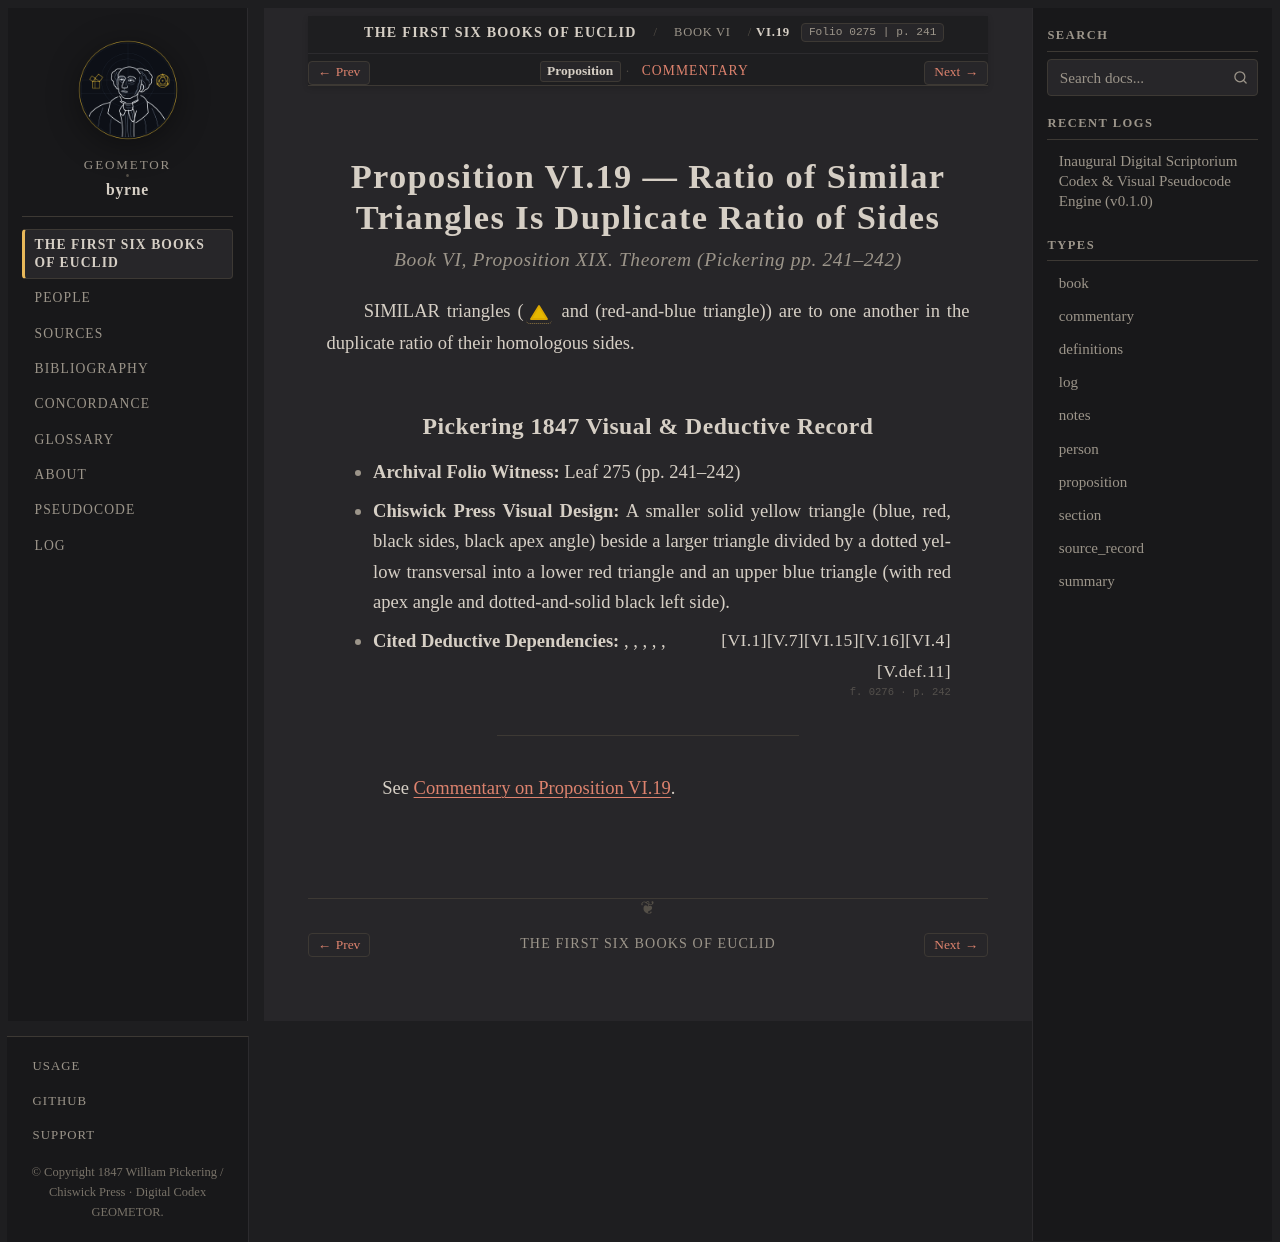

repository: geometor/byrne · page: coloured_euclid/book-vi/19/index.html · generator: sphinx

:canonical_id: VI.19
:book: VI
:proposition: 19
:order: 19
:type: proposition
:title: Proposition VI.19 — Ratio of Similar Triangles Is Duplicate Ratio of Sides
:folio: 0275
:page: 241

.. _byrne-vi-19:

.. folio:: 0275
   :page: 241

Proposition VI.19 — Ratio of Similar Triangles Is Duplicate Ratio of Sides
==========================================================================

.. rubric:: Book VI, Proposition XIX. Theorem (*Pickering pp. 241–242*)

SIMILAR triangles (:byrne-tri:`yellow filled` and (red-and-blue triangle)) are to one another in the duplicate ratio of their homologous sides.

Pickering 1847 Visual & Deductive Record
----------------------------------------

* **Archival Folio Witness:** Leaf 275 (pp. 241–242)
* **Chiswick Press Visual Design:** A smaller solid yellow triangle (blue, red, black sides, black apex angle) beside a larger triangle divided by a dotted yellow transversal into a lower red triangle and an upper blue triangle (with red apex angle and dotted-and-solid black left side).
* **Cited Deductive Dependencies:** :just:`VI.4`, :just:`V.16`, :just:`VI.15`, :just:`V.7`, :just:`VI.1`, :just:`V.def.11`

.. folio:: 0276
   :page: 242

----

See :ref:`Commentary on Proposition VI.19 <byrne-vi-19-commentary>`.

.. toctree::
   :hidden:

   commentary
